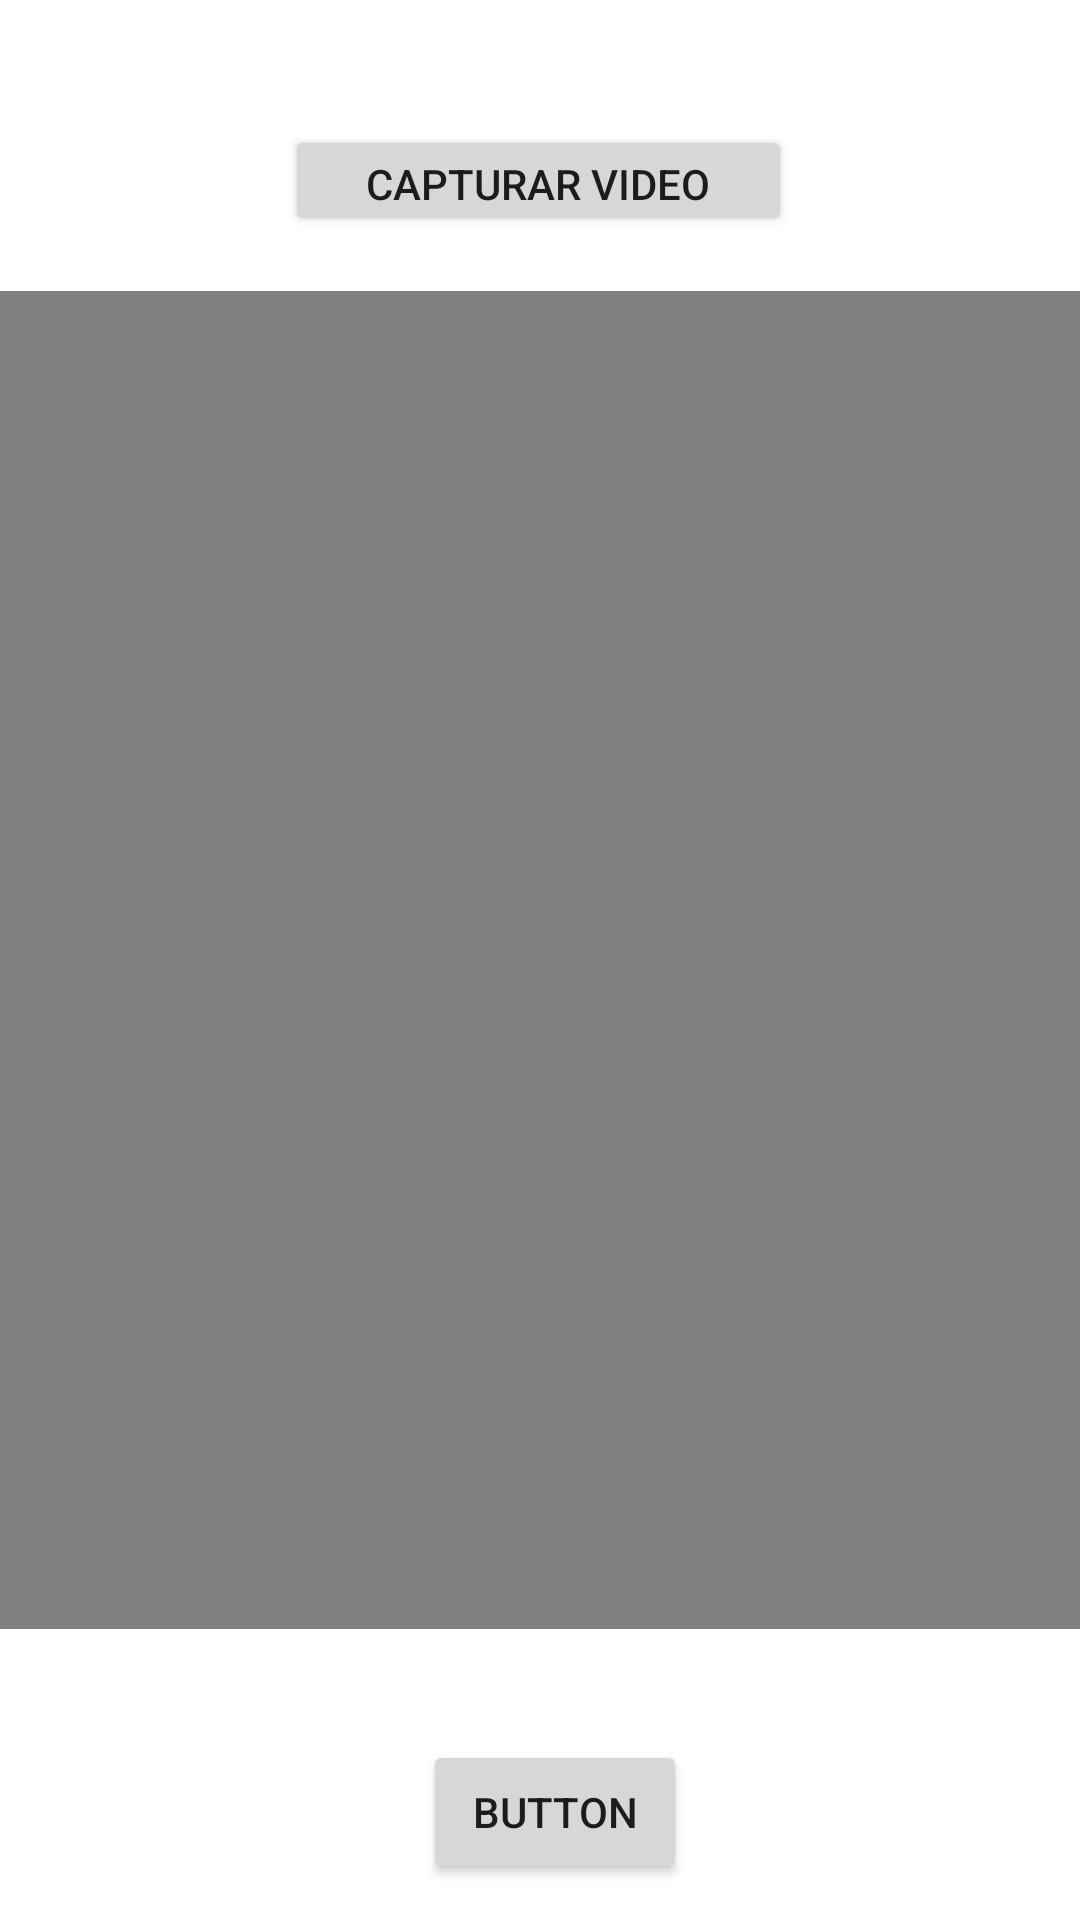

This screen was rendered from an Android layout file. Write that file and the resources it references.
<!-- AndroidManifest.xml: application theme Theme.GrabarVideo -->
<!-- res/layout/activity_main.xml -->
<?xml version="1.0" encoding="utf-8"?>
<androidx.constraintlayout.widget.ConstraintLayout xmlns:android="http://schemas.android.com/apk/res/android"
    xmlns:app="http://schemas.android.com/apk/res-auto"
    xmlns:tools="http://schemas.android.com/tools"
    android:layout_width="match_parent"
    android:layout_height="match_parent"
    tools:context=".MainActivity">

    <Button
        android:id="@+id/btn_view"
        android:layout_width="169dp"
        android:layout_height="37dp"
        android:onClick="onClick"
        android:text="Capturar video"
        app:layout_constraintBottom_toBottomOf="parent"
        app:layout_constraintEnd_toEndOf="parent"
        app:layout_constraintHorizontal_bias="0.498"
        app:layout_constraintStart_toStartOf="parent"
        app:layout_constraintTop_toTopOf="parent"
        app:layout_constraintVertical_bias="0.069" />

    <VideoView
        android:id="@+id/videoView"
        android:layout_width="362dp"
        android:layout_height="0dp"
        android:layout_marginTop="97dp"
        android:layout_marginBottom="37dp"
        app:layout_constraintBottom_toTopOf="@+id/btn_cambiar"
        app:layout_constraintEnd_toEndOf="parent"
        app:layout_constraintHorizontal_bias="0.489"
        app:layout_constraintStart_toStartOf="parent"
        app:layout_constraintTop_toTopOf="parent"
        app:layout_constraintVertical_bias="0.11" />

    <Button
        android:id="@+id/btn_cambiar"
        android:layout_width="wrap_content"
        android:layout_height="wrap_content"
        android:layout_marginStart="141dp"
        android:layout_marginLeft="141dp"
        android:layout_marginBottom="12dp"
        android:onClick="onClick"
        android:text="Button"
        app:layout_constraintBottom_toBottomOf="parent"
        app:layout_constraintStart_toStartOf="parent"
        app:layout_constraintTop_toBottomOf="@+id/videoView" />

</androidx.constraintlayout.widget.ConstraintLayout>
<!-- resources referenced by this layout -->
<resources>
  <style name="Theme.GrabarVideo" parent="Theme.MaterialComponents.DayNight.DarkActionBar">
          
          <item name="colorPrimary">@color/purple_500</item>
          <item name="colorPrimaryVariant">@color/purple_700</item>
          <item name="colorOnPrimary">@color/white</item>
          
          <item name="colorSecondary">@color/teal_200</item>
          <item name="colorSecondaryVariant">@color/teal_700</item>
          <item name="colorOnSecondary">@color/black</item>
          
          <item name="android:statusBarColor" tools:targetApi="l">?attr/colorPrimaryVariant</item>
          
      </style>
  <!-- not gathered from this repository: default colours our renderer supplied (Android Studio template values) -->
  <color name="purple_500">#FF6200EE</color>
  <color name="purple_700">#FF3700B3</color>
  <color name="teal_200">#FF03DAC5</color>
  <color name="teal_700">#FF018786</color>
  <color name="black">#FF000000</color>
  <color name="white">#FFFFFFFF</color>
</resources>
